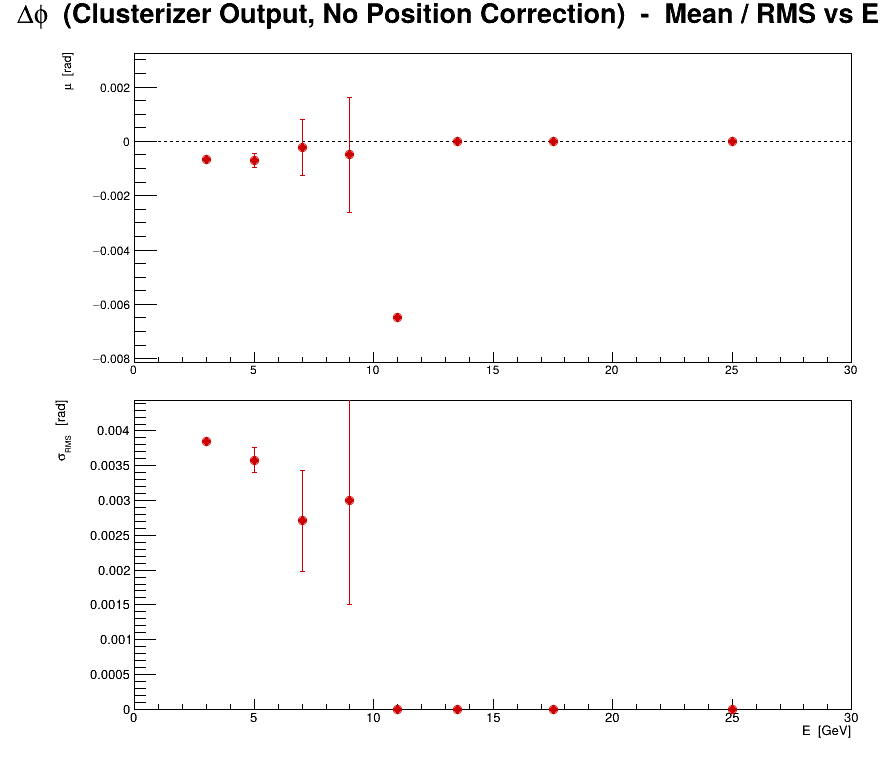

Data behind this chart, as committed beside it:
series, variant, residual, E, mu, dmu, sigma, dsigma
0, no corr, cluster, phi, 3, -0.0006655, 4.73976e-05, 0.003856, 3.35152e-05
0, no corr, cluster, phi, 5, -0.0007139, 0.0002527, 0.003583, 0.0001787
0, no corr, cluster, phi, 7, -0.0002143, 0.001024, 0.002711, 0.0007244
0, no corr, cluster, phi, 9, -0.0005, 0.002121, 0.003, 0.0015
0, no corr, cluster, phi, 11, -0.0065, 0, 0, 0
0, no corr, cluster, phi, 13.5, 0, 0, 0, 0
0, no corr, cluster, phi, 17.5, 0, 0, 0, 0
0, no corr, cluster, phi, 25, 0, 0, 0, 0
